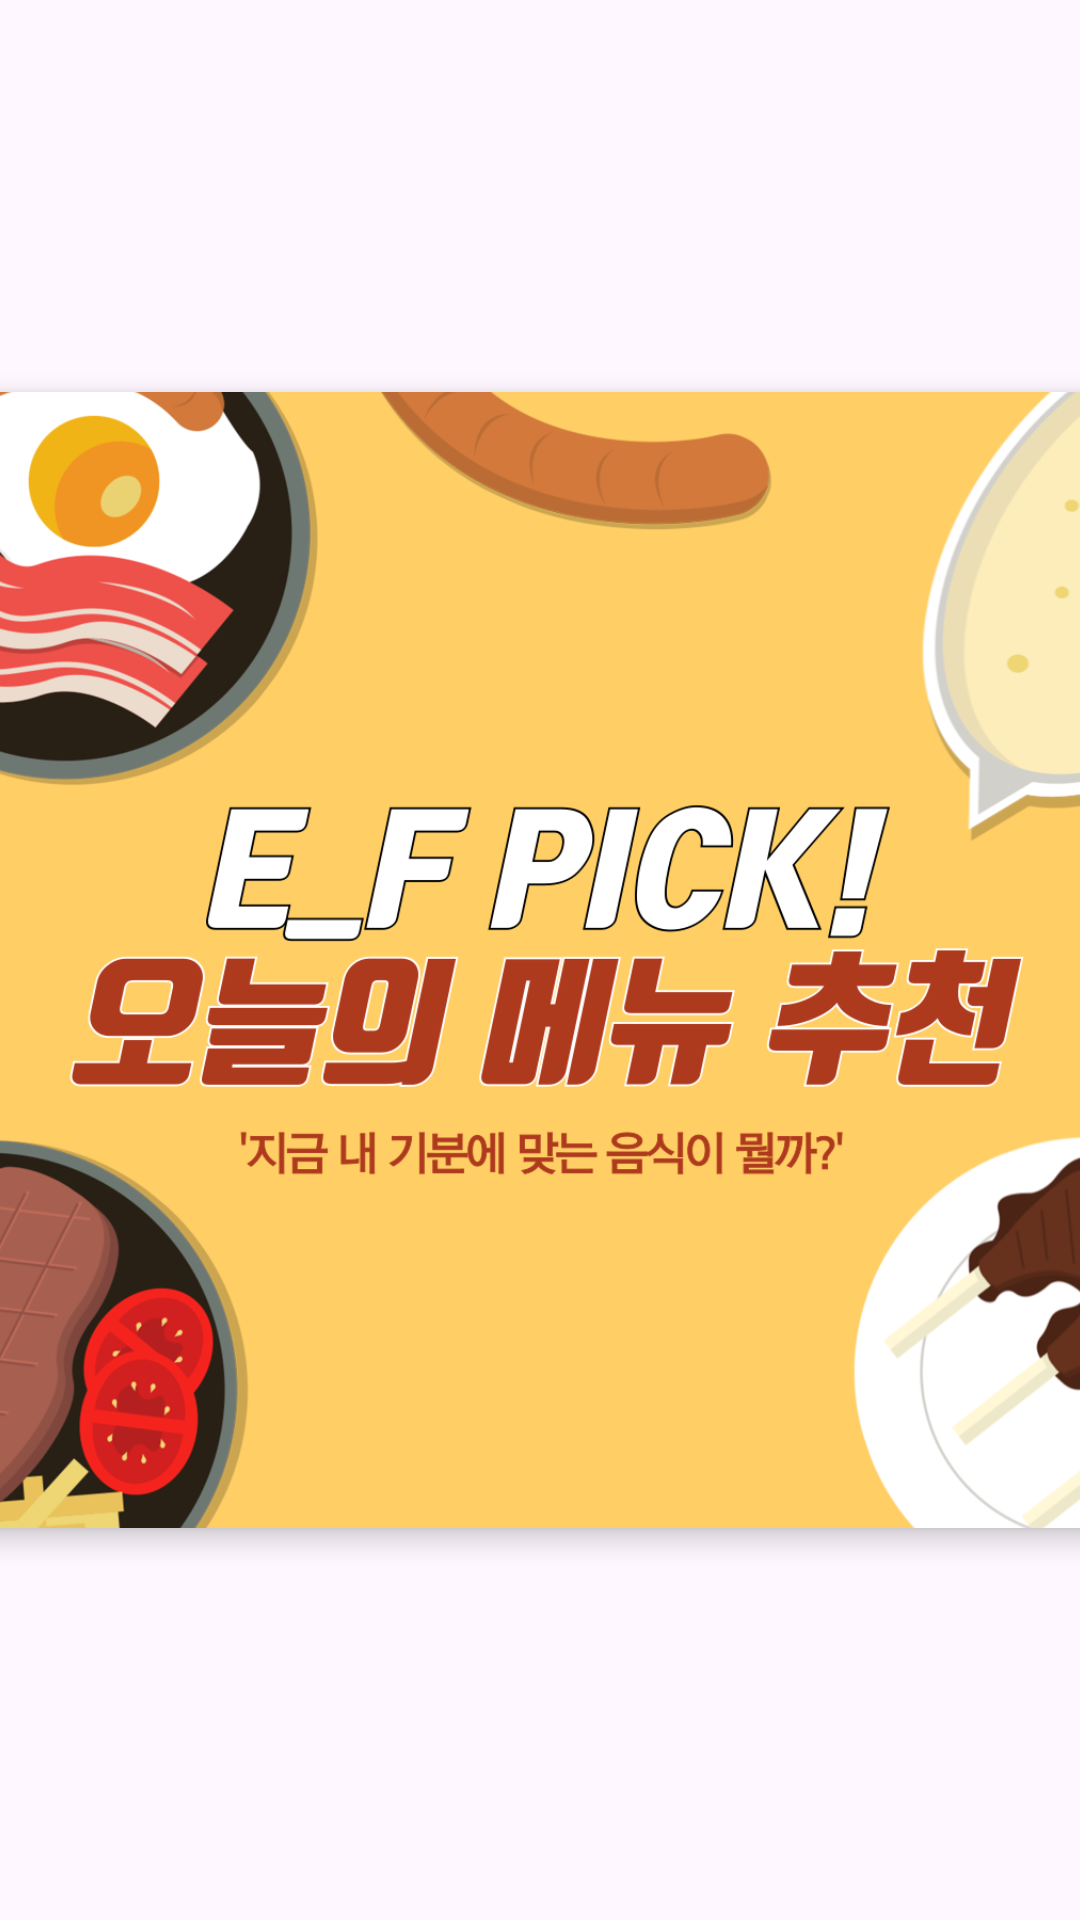

Reconstruct the res/layout file that produces this screen, plus the resources it refers to.
<!-- AndroidManifest.xml: application theme Theme.AI_Healing -->
<!-- res/layout/fragment_food_board.xml -->
<?xml version="1.0" encoding="utf-8"?>
<androidx.constraintlayout.widget.ConstraintLayout
    xmlns:android="http://schemas.android.com/apk/res/android"
    xmlns:app="http://schemas.android.com/apk/res-auto"
    xmlns:tools="http://schemas.android.com/tools"
    android:layout_width="400dp"
    android:layout_height="400dp"
    tools:context=".fragment.FoodBoardFragment">

    <androidx.cardview.widget.CardView
        android:layout_width="400dp"
        android:layout_height="400dp"
        app:cardCornerRadius="10dp"
        app:cardElevation="5dp"
        app:cardUseCompatPadding="true"
        app:layout_constraintBottom_toBottomOf="parent"
        app:layout_constraintEnd_toEndOf="parent"
        app:layout_constraintStart_toStartOf="parent"
        app:layout_constraintTop_toTopOf="parent"
        app:strokeWidth="0dp">

        <ImageView
            android:id="@+id/food_board_img"
            android:layout_width="match_parent"
            android:layout_height="match_parent"
            android:scaleType="centerCrop"
            android:src="@drawable/food_menu_rcm" />


    </androidx.cardview.widget.CardView>

</androidx.constraintlayout.widget.ConstraintLayout>
<!-- resources referenced by this layout -->
<resources>
  <!-- drawable food_menu_rcm: png bitmap (drawable, 249453 bytes) -->
  <style name="Theme.AI_Healing" parent="Base.Theme.AI_Healing" />
  <style name="Base.Theme.AI_Healing" parent="Theme.Material3.DayNight.NoActionBar">
          
          <item name="colorPrimaryDark">#EADED0</item>
          <item name="android:statusBarColor">#EADED0</item>
      </style>
</resources>
